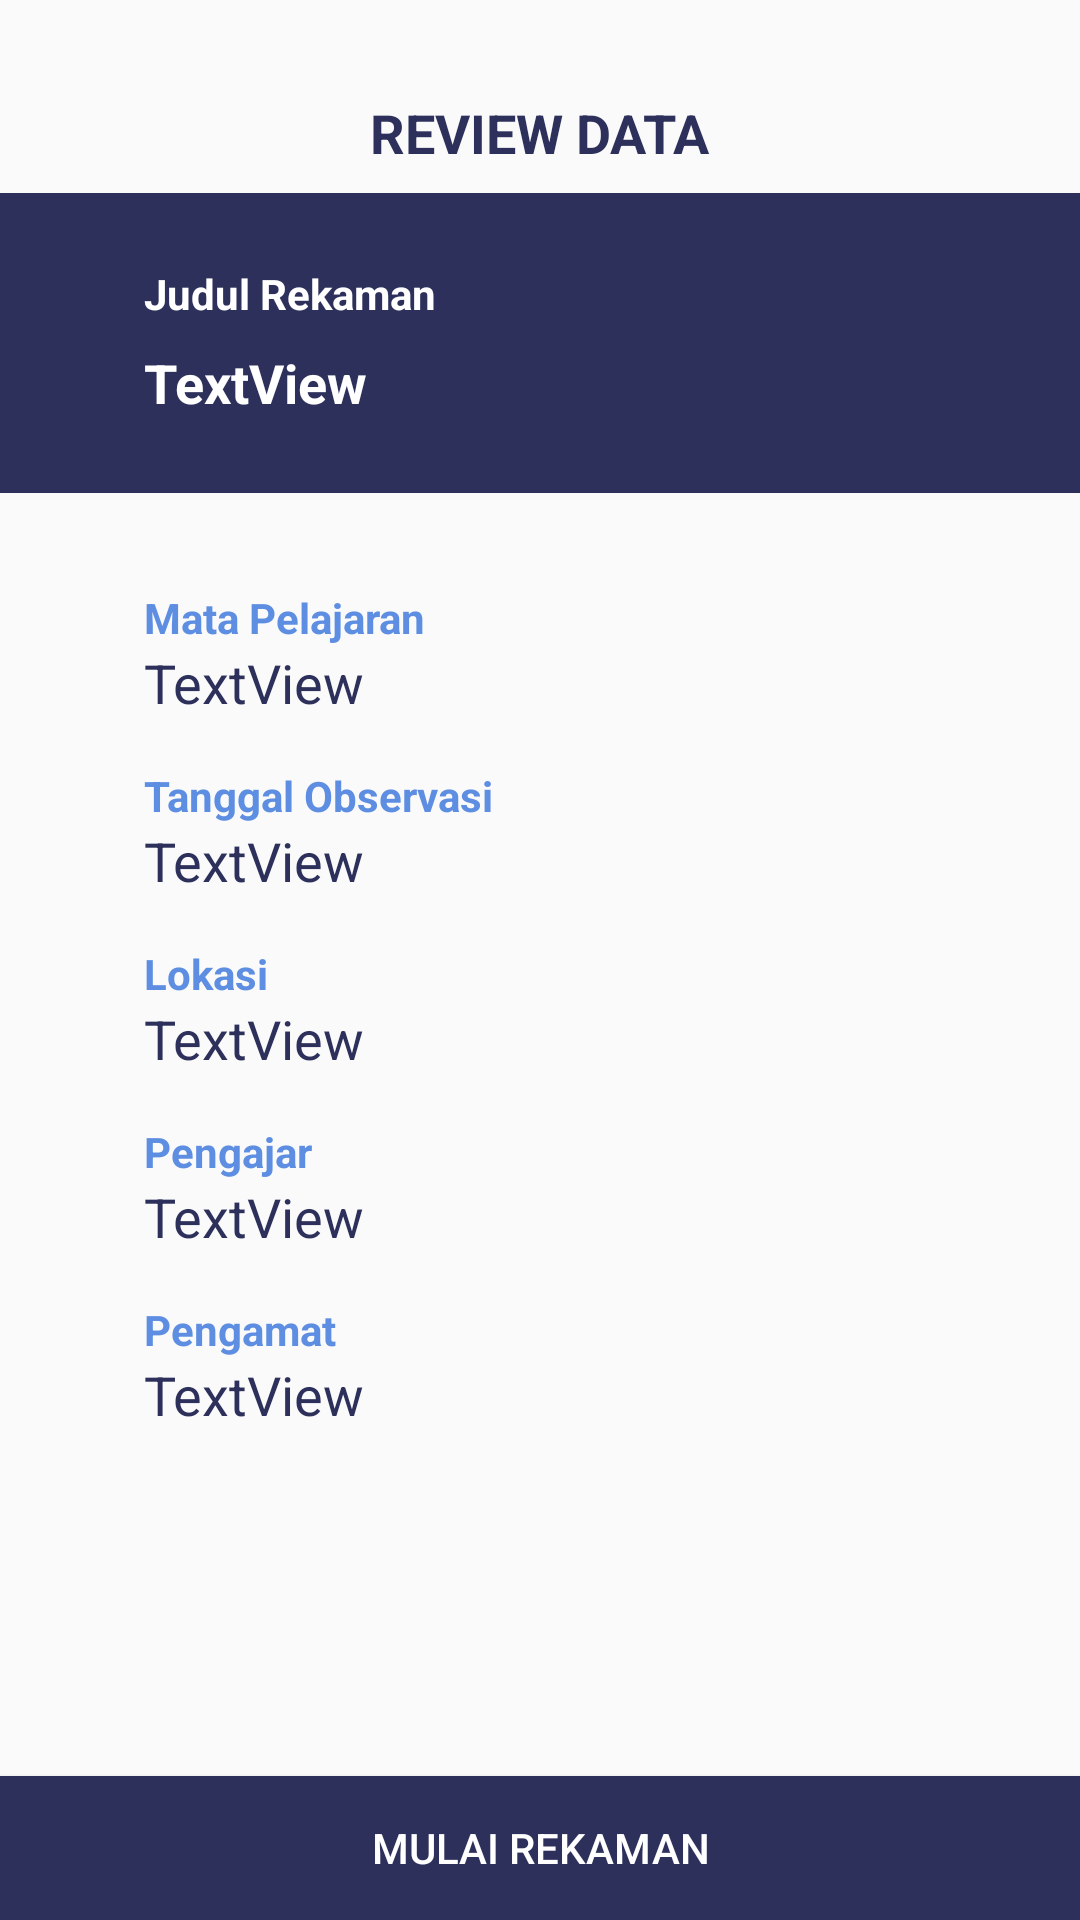

Layout XML and referenced resources for this Android screen:
<!-- AndroidManifest.xml: application theme AppTheme -->
<!-- res/layout/activity_preview_data.xml -->
<?xml version="1.0" encoding="utf-8"?>
<androidx.constraintlayout.widget.ConstraintLayout xmlns:android="http://schemas.android.com/apk/res/android"
    xmlns:app="http://schemas.android.com/apk/res-auto"
    xmlns:tools="http://schemas.android.com/tools"
    android:layout_width="match_parent"
    android:layout_height="match_parent"
    tools:context=".modul.rekaman.PreviewDataRekamanActivity">

    <LinearLayout
        android:id="@+id/linearLayout"
        android:layout_width="0dp"
        android:layout_height="100dp"
        android:layout_marginTop="8dp"
        android:background="@color/colorBlueLab"
        android:orientation="vertical"
        app:layout_constraintEnd_toEndOf="parent"
        app:layout_constraintStart_toStartOf="parent"
        app:layout_constraintTop_toBottomOf="@+id/tv_title9">

    </LinearLayout>

    <TextView
        android:id="@+id/tv_title9"
        android:layout_width="wrap_content"
        android:layout_height="wrap_content"
        android:layout_marginTop="32dp"
        android:text="Review Data"
        android:textAllCaps="true"
        android:textColor="@color/colorBlueLab"
        android:textSize="18sp"
        android:textStyle="bold"
        app:layout_constraintEnd_toEndOf="parent"
        app:layout_constraintStart_toStartOf="parent"
        app:layout_constraintTop_toTopOf="parent" />

    <ImageButton
        android:id="@+id/btn_back3"
        android:layout_width="wrap_content"
        android:layout_height="wrap_content"
        android:layout_marginStart="16dp"
        android:layout_marginTop="32dp"
        android:background="@android:color/transparent"
        android:contentDescription="TODO"
        android:tint="@color/colorBlueLab"
        app:layout_constraintStart_toStartOf="parent"
        app:layout_constraintTop_toTopOf="parent"
        app:srcCompat="@drawable/ic_arrow_back" />

    <TextView
        android:id="@+id/textView31"
        android:layout_width="wrap_content"
        android:layout_height="wrap_content"
        android:layout_marginStart="@dimen/dimens_48"
        android:layout_marginTop="32dp"
        android:text="Judul Rekaman"
        android:textColor="@color/white"
        android:textStyle="bold"
        app:layout_constraintStart_toStartOf="parent"
        app:layout_constraintTop_toBottomOf="@+id/tv_title9" />

    <TextView
        android:id="@+id/judulRekaman"
        android:layout_width="wrap_content"
        android:layout_height="wrap_content"
        android:layout_marginTop="8dp"
        android:text="TextView"
        android:textColor="@color/white"
        android:textSize="18sp"
        android:textStyle="bold"
        app:layout_constraintStart_toStartOf="@+id/textView31"
        app:layout_constraintTop_toBottomOf="@+id/textView31" />

    <TextView
        android:id="@+id/textView37"
        android:layout_width="wrap_content"
        android:layout_height="wrap_content"
        android:layout_marginStart="@dimen/dimens_48"
        android:layout_marginTop="32dp"
        android:text="Mata Pelajaran"
        android:textColor="@color/colorBlueFilkom"
        android:textStyle="bold"
        app:layout_constraintStart_toStartOf="parent"
        app:layout_constraintTop_toBottomOf="@+id/linearLayout" />

    <TextView
        android:id="@+id/mataPelajaran"
        android:layout_width="wrap_content"
        android:layout_height="wrap_content"
        android:text="TextView"
        android:textColor="@color/colorBlueLab"
        android:textSize="18sp"
        app:layout_constraintStart_toStartOf="@+id/textView37"
        app:layout_constraintTop_toBottomOf="@+id/textView37" />

    <TextView
        android:id="@+id/textView41"
        android:layout_width="wrap_content"
        android:layout_height="wrap_content"
        android:layout_marginTop="16dp"
        android:text="Tanggal Observasi"
        android:textColor="@color/colorBlueFilkom"
        android:textStyle="bold"
        app:layout_constraintStart_toStartOf="@+id/mataPelajaran"
        app:layout_constraintTop_toBottomOf="@+id/mataPelajaran" />

    <TextView
        android:id="@+id/tanggalObservasi"
        android:layout_width="wrap_content"
        android:layout_height="wrap_content"
        android:text="TextView"
        android:textColor="@color/colorBlueLab"
        android:textSize="18sp"
        app:layout_constraintStart_toStartOf="@+id/textView41"
        app:layout_constraintTop_toBottomOf="@+id/textView41" />

    <TextView
        android:id="@+id/textView43"
        android:layout_width="wrap_content"
        android:layout_height="wrap_content"
        android:layout_marginTop="16dp"
        android:text="Lokasi"
        android:textColor="@color/colorBlueFilkom"
        android:textStyle="bold"
        app:layout_constraintStart_toStartOf="@+id/tanggalObservasi"
        app:layout_constraintTop_toBottomOf="@+id/tanggalObservasi" />

    <TextView
        android:id="@+id/lokasi"
        android:layout_width="wrap_content"
        android:layout_height="wrap_content"
        android:text="TextView"
        android:textColor="@color/colorBlueLab"
        android:textSize="18sp"
        app:layout_constraintStart_toStartOf="@+id/textView43"
        app:layout_constraintTop_toBottomOf="@+id/textView43" />

    <TextView
        android:id="@+id/textView45"
        android:layout_width="wrap_content"
        android:layout_height="wrap_content"
        android:layout_marginTop="16dp"
        android:text="Pengajar"
        android:textColor="@color/colorBlueFilkom"
        android:textStyle="bold"
        app:layout_constraintStart_toStartOf="@+id/lokasi"
        app:layout_constraintTop_toBottomOf="@+id/lokasi" />

    <TextView
        android:id="@+id/pengajar"
        android:layout_width="wrap_content"
        android:layout_height="wrap_content"
        android:text="TextView"
        android:textColor="@color/colorBlueLab"
        android:textSize="18sp"
        app:layout_constraintStart_toStartOf="@+id/textView45"
        app:layout_constraintTop_toBottomOf="@+id/textView45" />

    <TextView
        android:id="@+id/textView47"
        android:layout_width="wrap_content"
        android:layout_height="wrap_content"
        android:layout_marginTop="16dp"
        android:text="Pengamat"
        android:textColor="@color/colorBlueFilkom"
        android:textStyle="bold"
        app:layout_constraintStart_toStartOf="@+id/pengajar"
        app:layout_constraintTop_toBottomOf="@+id/pengajar" />

    <TextView
        android:id="@+id/namaObserver"
        android:layout_width="wrap_content"
        android:layout_height="wrap_content"
        android:text="TextView"
        android:textColor="@color/colorBlueLab"
        android:textSize="18sp"
        app:layout_constraintStart_toStartOf="@+id/textView47"
        app:layout_constraintTop_toBottomOf="@+id/textView47" />

    <Button
        android:id="@+id/btn_mulai"
        android:layout_width="0dp"
        android:layout_height="wrap_content"
        android:background="@color/colorBlueLab"
        android:text="Mulai Rekaman"
        android:textColor="@color/white"
        app:layout_constraintBottom_toBottomOf="parent"
        app:layout_constraintEnd_toEndOf="parent"
        app:layout_constraintStart_toStartOf="parent" />

</androidx.constraintlayout.widget.ConstraintLayout>
<!-- resources referenced by this layout -->
<resources>
  <color name="colorBlueFilkom">#5D8EE2</color>
  <color name="colorBlueLab">#2D305B</color>
  <color name="white">#FFFFFF</color>
  <dimen name="dimens_48">48dp</dimen>
  <style name="AppTheme" parent="Theme.AppCompat.Light.DarkActionBar">
          
          <item name="colorPrimary">@color/colorPrimary</item>
          <item name="colorPrimaryDark">@color/colorPrimaryDark</item>
          <item name="colorAccent">@color/colorAccent</item>
      </style>
  <color name="colorPrimary">#008577</color>
  <color name="colorPrimaryDark">#00574B</color>
  <color name="colorAccent">#D81B60</color>
</resources>
